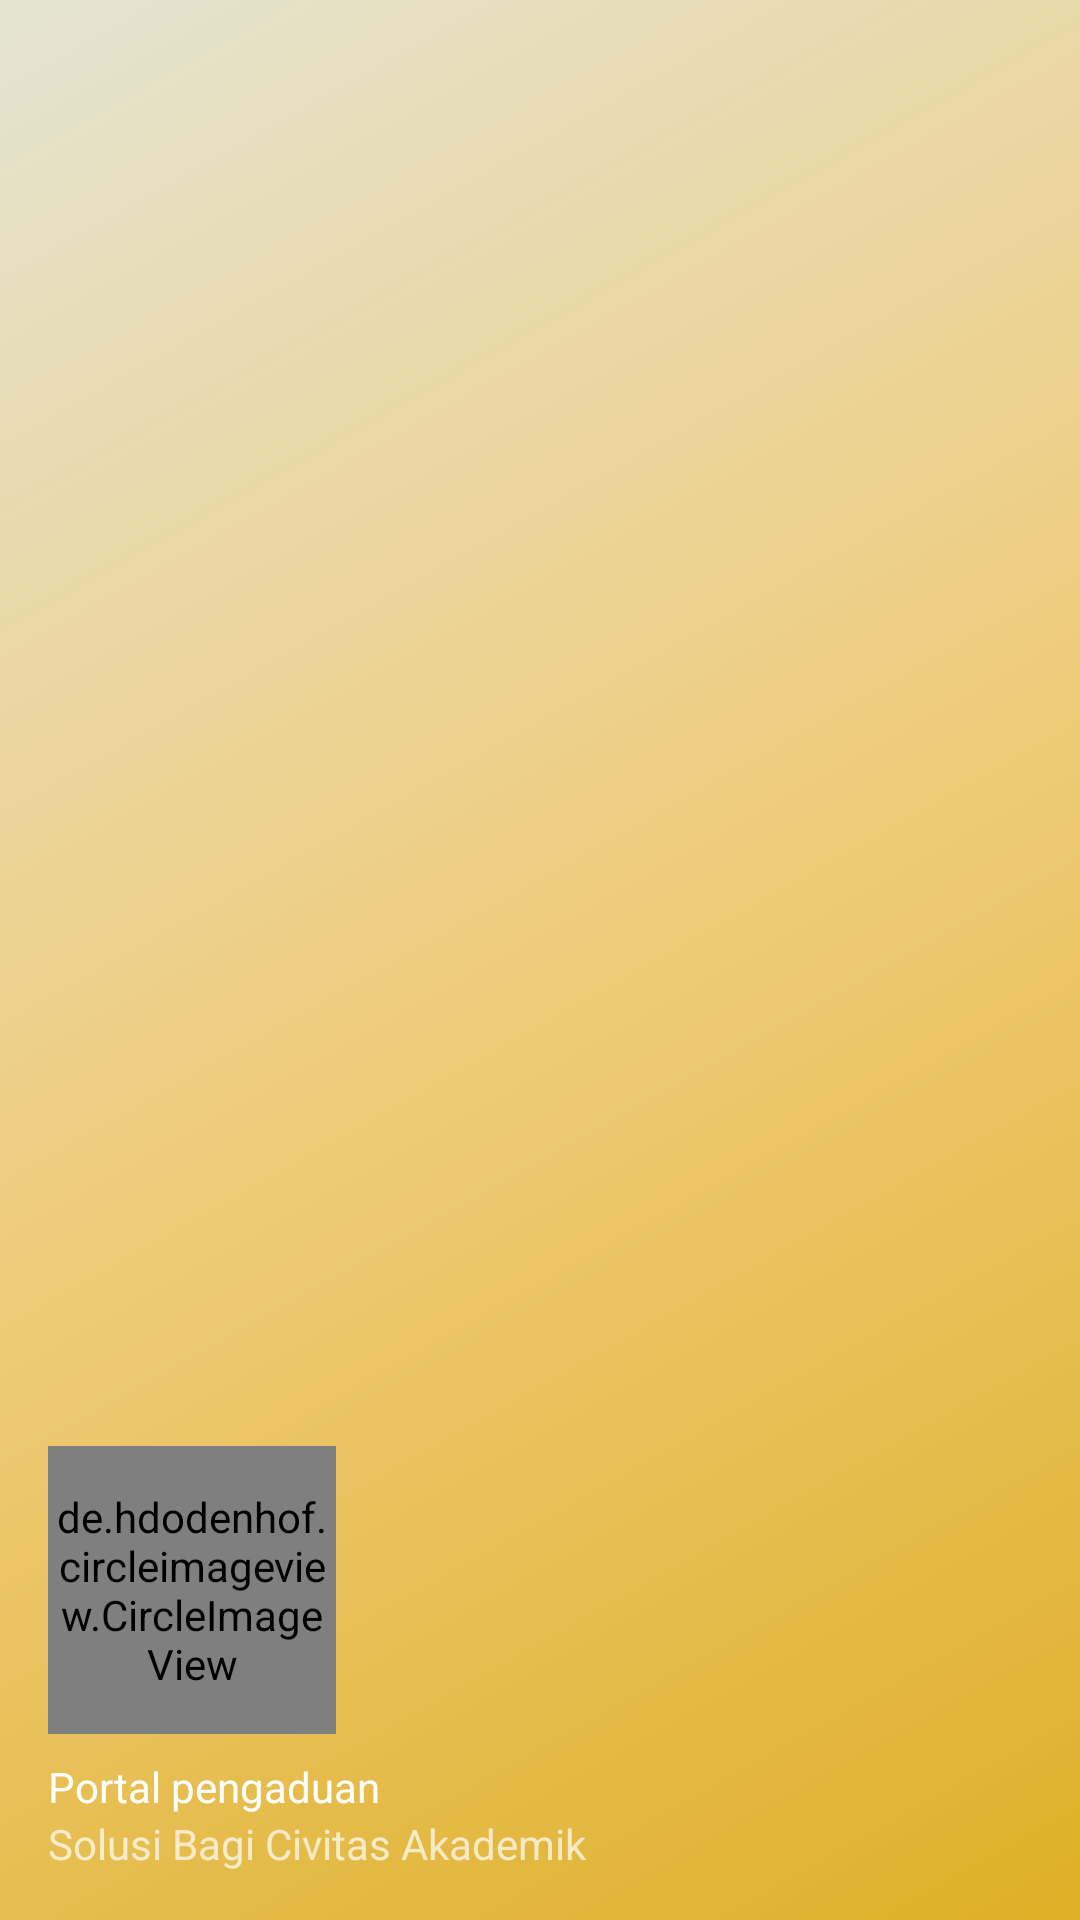

Write the Android layout XML for this screen, with the resource values it uses.
<!-- AndroidManifest.xml: application theme AppTheme -->
<!-- res/layout/nav_header_main.xml -->
<?xml version="1.0" encoding="utf-8"?>
<LinearLayout xmlns:android="http://schemas.android.com/apk/res/android"
    xmlns:app="http://schemas.android.com/apk/res-auto"
    android:layout_width="match_parent"
    android:layout_height="@dimen/nav_header_height"
    android:background="@drawable/side_nav_bar"
    android:gravity="bottom"
    android:orientation="vertical"
    android:paddingBottom="@dimen/activity_vertical_margin"
    android:paddingLeft="@dimen/activity_horizontal_margin"
    android:paddingRight="@dimen/activity_horizontal_margin"
    android:paddingTop="@dimen/activity_vertical_margin"
    android:theme="@style/ThemeOverlay.AppCompat.Dark">

    <de.hdodenhof.circleimageview.CircleImageView
        android:id="@+id/imageView"
        android:layout_width="96dp"
        android:layout_height="96dp"
        app:civ_border_width="2dp"
        app:civ_border_color="#fff"
        android:src="@drawable/megaphone" />

    <TextView
        android:layout_width="match_parent"
        android:layout_height="wrap_content"
        android:paddingTop="@dimen/nav_header_vertical_spacing"
        android:text="Portal pengaduan"
        android:textAppearance="@style/TextAppearance.AppCompat.Body1" />

    <TextView
        android:id="@+id/textView"
        android:layout_width="wrap_content"
        android:layout_height="wrap_content"
        android:text="Solusi Bagi Civitas Akademik" />

</LinearLayout>
<!-- resources referenced by this layout -->
<resources>
  <dimen name="activity_horizontal_margin">16dp</dimen>
  <dimen name="activity_vertical_margin">16dp</dimen>
  <dimen name="nav_header_height">176dp</dimen>
  <dimen name="nav_header_vertical_spacing">8dp</dimen>
  <!-- drawable megaphone: png bitmap (drawable, 19005 bytes) -->
  <!-- drawable side_nav_bar (drawable) -->
  <shape xmlns:android="http://schemas.android.com/apk/res/android"
      android:shape="rectangle">
      <gradient
          android:angle="135"
          android:centerColor="#efcc7b"
          android:endColor="#e4e4d3"
          android:startColor="#deb027"
          android:type="linear" />
  
  </shape>
  <style name="AppTheme" parent="Theme.AppCompat.Light.DarkActionBar">
          
          <item name="colorPrimary">@color/colorPrimary</item>
          <item name="colorPrimaryDark">@color/colorPrimaryDark</item>
          <item name="colorAccent">@color/colorAccent</item>
      </style>
  <color name="colorPrimary">#efcc7b</color>
  <color name="colorPrimaryDark">#deb027</color>
  <color name="colorAccent">#EF6C00</color>
</resources>
